Labelled photos from "dataset_unificado", an image-classification folder in Portant346/maze_solver_model_comparison. The possible labels are: arrow left, arrow right, arrow up, cross, free path, goal, wall, wall left, wall right.

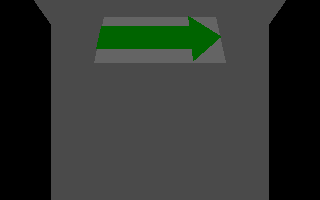
Label: arrow right

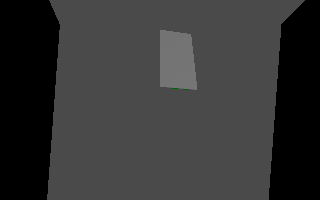
Label: free path

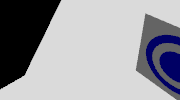
Label: goal

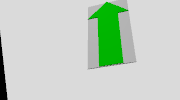
Label: arrow up

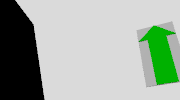
Label: arrow up

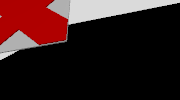
Label: cross
